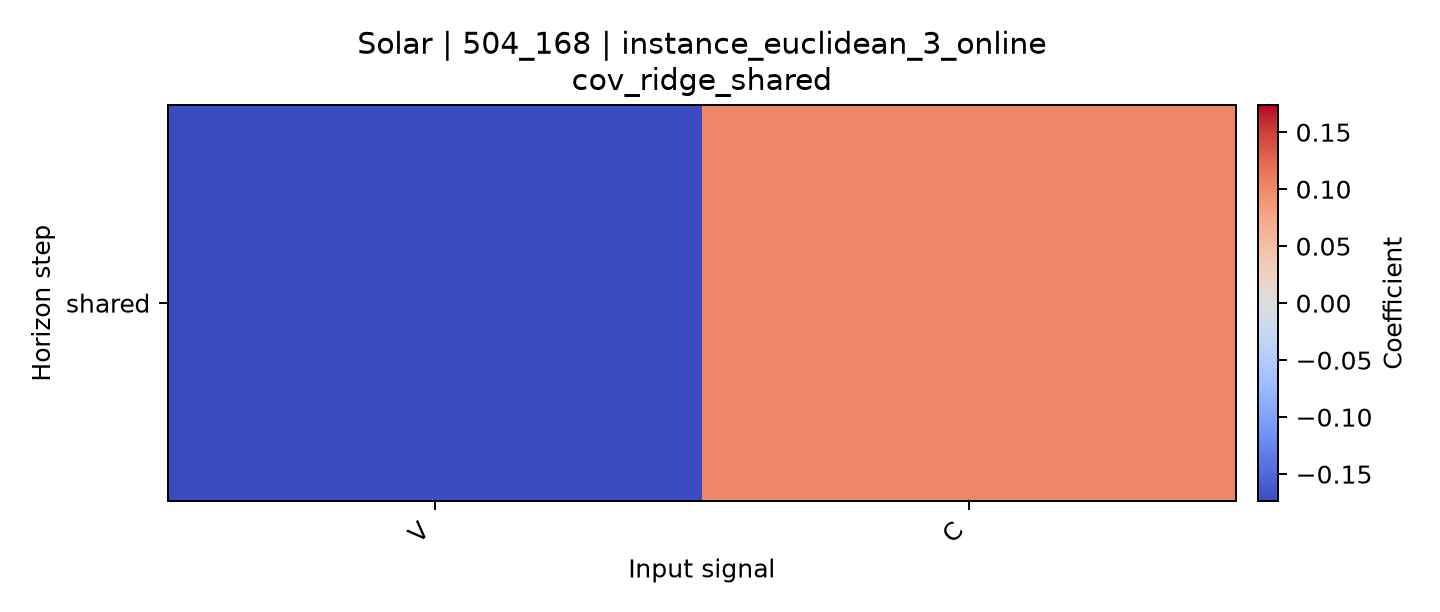

Values plotted in this chart, from the file beside it:
horizon, V, C
shared, -0.1738, 0.101
